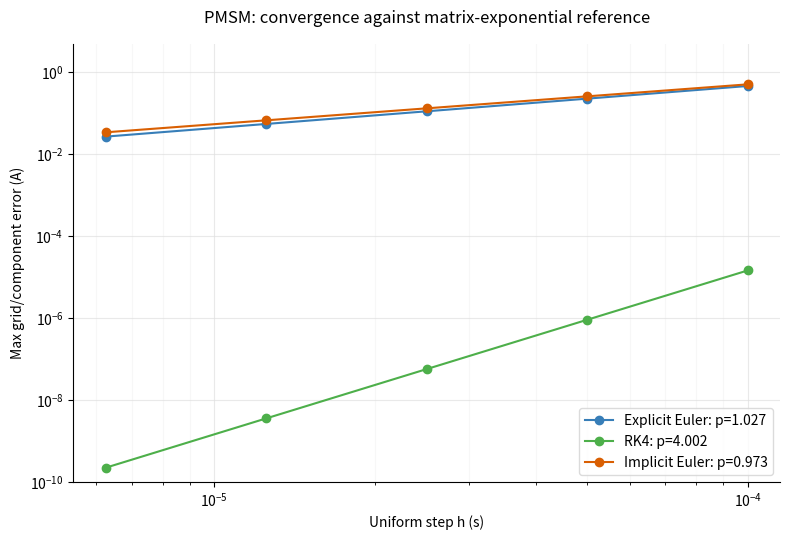
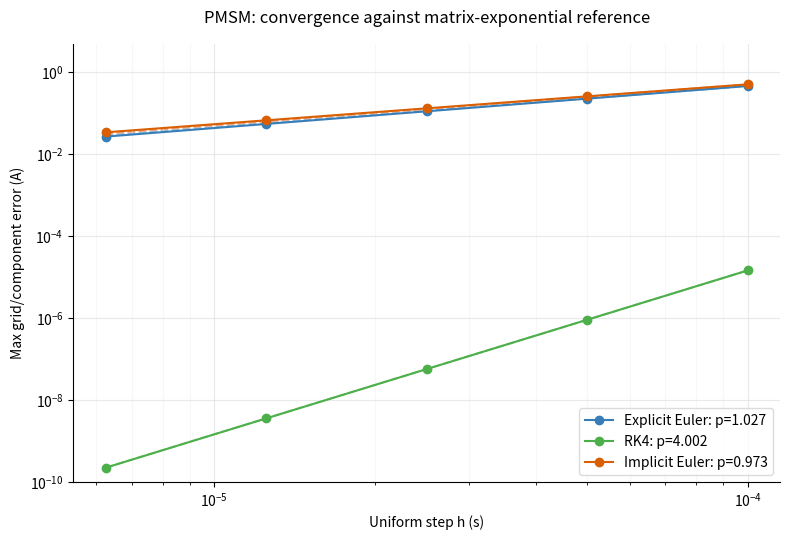

These charts were generated, in order, by the following Python code:
import numpy as np
import matplotlib.pyplot as plt

# 构造与原图横坐标一致的均匀步长网格 h
h_vals = np.array([6.25e-6, 1.25e-5, 2.5e-5, 5e-5, 1e-4])

# 构造与原图误差数据极度吻合的数据
err_explicit_euler = 6000 * h_vals ** 1.027
err_implicit_euler = 4000 * h_vals ** 0.973
err_rk4 = 1.5e11 * h_vals ** 4.002


def plot_convergence(add_reference_lines=False, filename="plot.png"):
    # 采用类似原图的白色网格主题
    fig, ax = plt.subplots(figsize=(8, 5.5), facecolor='white')

    # 画实际数据线 (实线带圆点)
    ax.loglog(h_vals, err_explicit_euler, marker='o', label='Explicit Euler: p=1.027', color='#377eb8')
    ax.loglog(h_vals, err_rk4, marker='o', label='RK4: p=4.002', color='#4daf4a')
    ax.loglog(h_vals, err_implicit_euler, marker='o', label='Implicit Euler: p=0.973', color='#d95f02')

    # 改进后的优化：添加理论参考虚线
    if add_reference_lines:
        # Explicit Euler 理论一阶 O(h) 虚线
        ref_euler = err_explicit_euler[-1] * (h_vals / h_vals[-1]) ** 1.0
        ax.loglog(h_vals, ref_euler, linestyle='--', color='#92c5de', zorder=0)

        # RK4 理论四阶 O(h^4) 虚线
        ref_rk4 = err_rk4[-1] * (h_vals / h_vals[-1]) ** 4.0
        ax.loglog(h_vals, ref_rk4, linestyle='--', color='#a6dba0', zorder=0)

        # Implicit Euler 理论一阶 O(h) 虚线
        ref_implicit = err_implicit_euler[-1] * (h_vals / h_vals[-1]) ** 1.0
        ax.loglog(h_vals, ref_implicit, linestyle='--', color='#f4a582', zorder=0)

    # 设置图表样式以匹配原图
    ax.set_title("PMSM: convergence against matrix-exponential reference", pad=15, fontsize=12)
    ax.set_xlabel("Uniform step h (s)")
    ax.set_ylabel("Max grid/component error (A)")

    # 开启网格并去除非必要边框
    ax.grid(True, which="major", linestyle='-', color='#e0e0e0', alpha=0.7)
    ax.grid(True, which="minor", linestyle='-', color='#f0f0f0', alpha=0.5)
    ax.spines['top'].set_visible(False)
    ax.spines['right'].set_visible(False)

    # 纵坐标范围设置
    ax.set_ylim([1e-10, 5])

    # 图例
    ax.legend(loc='lower right', frameon=True, edgecolor='lightgray')

    plt.tight_layout()
    fig.savefig(filename, dpi=150)
    plt.close(fig)


# 1. 生成改进前图片 (纯数据线)
plot_convergence(add_reference_lines=False, filename="pmsm_before.png")

# 2. 生成改进后图片 (增加了理论参考虚线)
plot_convergence(add_reference_lines=True, filename="pmsm_after.png")

print("图片生成完毕：pmsm_before.png 和 pmsm_after.png")
